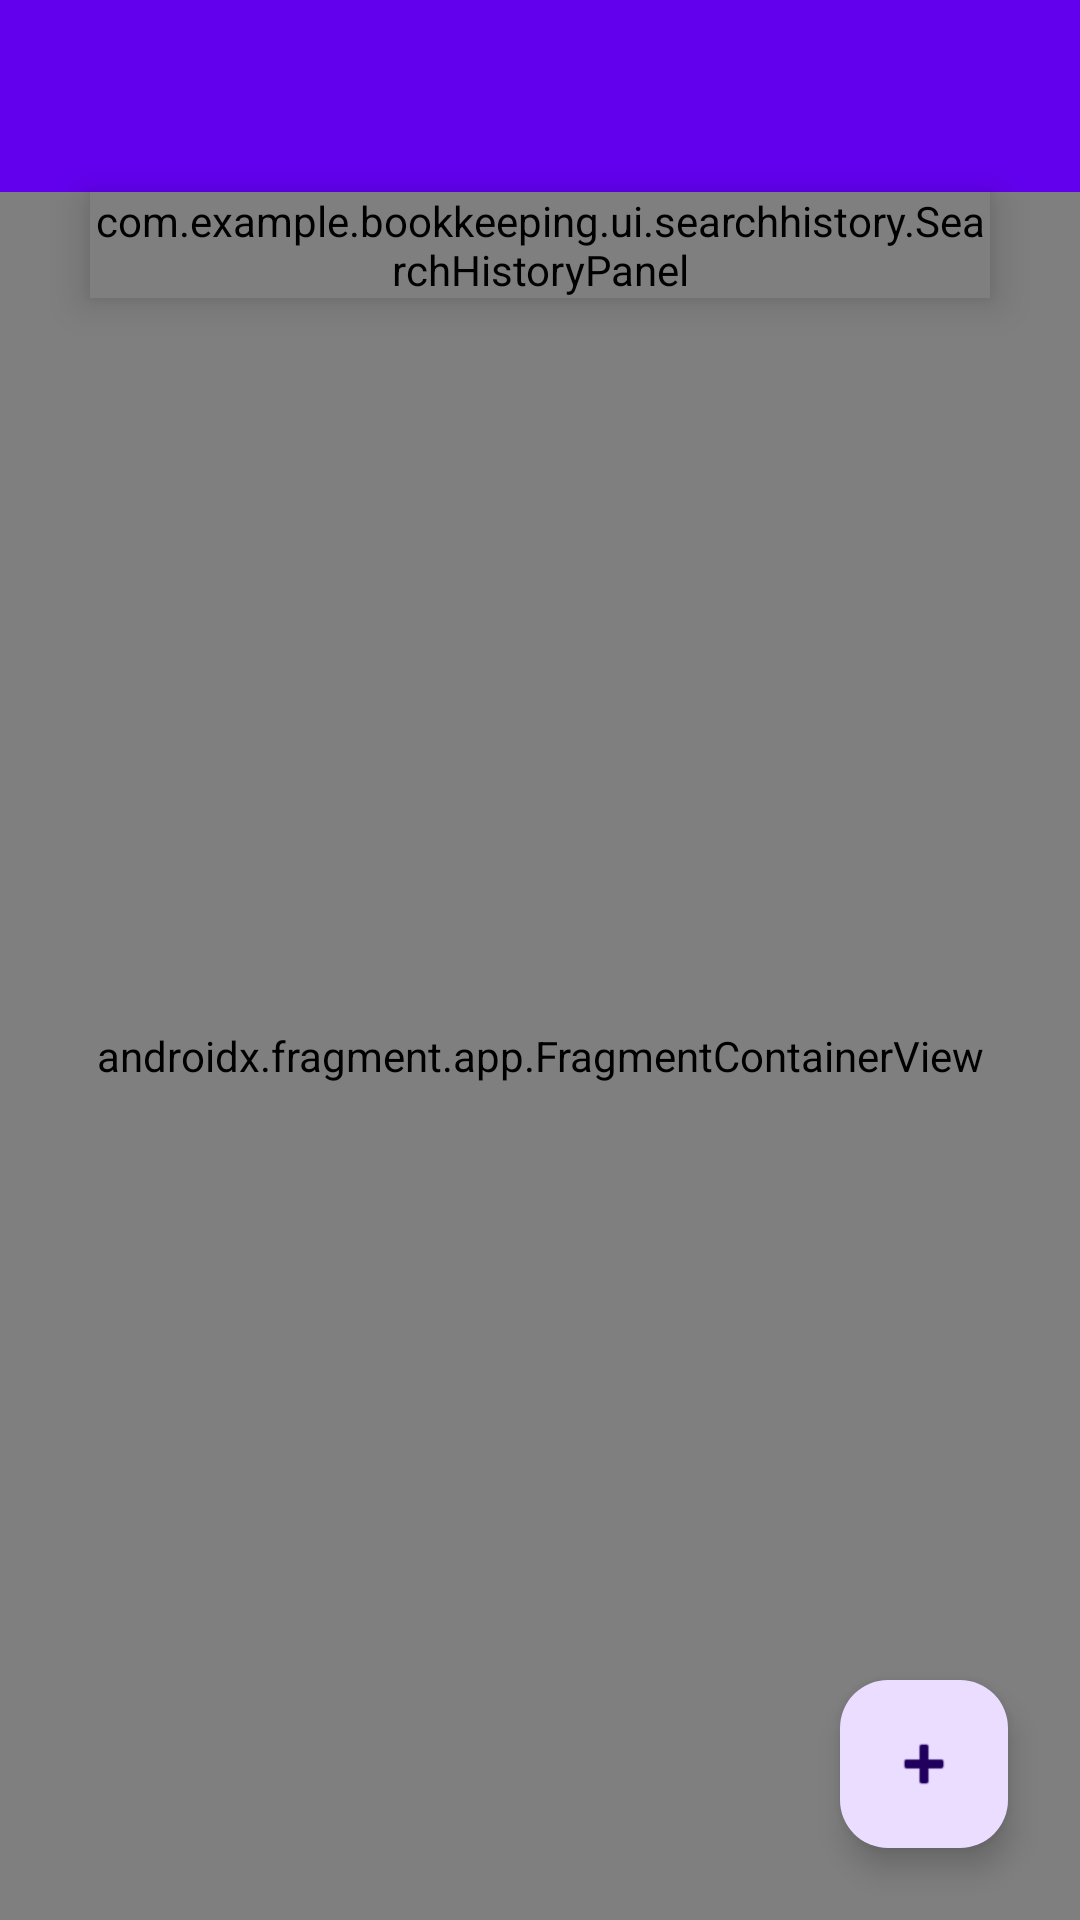

Layout XML and referenced resources for this Android screen:
<!-- AndroidManifest.xml: activity theme Theme.Bookkeeping -->
<!-- res/layout/activity_main.xml -->
<?xml version="1.0" encoding="utf-8"?>
<androidx.drawerlayout.widget.DrawerLayout xmlns:android="http://schemas.android.com/apk/res/android"
    xmlns:app="http://schemas.android.com/apk/res-auto"
    xmlns:tools="http://schemas.android.com/tools"
    android:id="@+id/drawer_layout"
    android:layout_width="match_parent"
    android:layout_height="match_parent"
    android:fitsSystemWindows="true"
    tools:openDrawer="start">

    <include
        android:id="@+id/app_bar_activity_main"
        layout="@layout/app_bar_activity_main"
        android:layout_width="match_parent"
        android:layout_height="match_parent" />


    <com.google.android.material.navigation.NavigationView
        android:id="@+id/nav_view"
        android:layout_width="wrap_content"
        android:layout_height="match_parent"
        android:layout_gravity="start"
        android:fitsSystemWindows="true"
        app:headerLayout="@layout/nav_header_activity_main"
        app:menu="@menu/main_activity_drawer"/>
</androidx.drawerlayout.widget.DrawerLayout>
<!-- res/layout/app_bar_activity_main.xml (included above) -->
<?xml version="1.0" encoding="utf-8"?>
<androidx.coordinatorlayout.widget.CoordinatorLayout xmlns:android="http://schemas.android.com/apk/res/android"
    android:id="@+id/coordinatorLayout"
    xmlns:app="http://schemas.android.com/apk/res-auto"
    xmlns:tools="http://schemas.android.com/tools"
    android:layout_width="match_parent"
    android:layout_height="match_parent"
    tools:context=".MainActivity">

    <com.google.android.material.appbar.AppBarLayout
        android:layout_width="match_parent"
        android:layout_height="wrap_content"
        android:theme="@style/Theme.Bookkeeping.AppBarOverlay">

        <androidx.appcompat.widget.Toolbar
            android:id="@+id/toolbar"
            android:layout_width="match_parent"
            android:layout_height="?attr/actionBarSize"
            android:background="?attr/colorPrimary"
            app:popupTheme="@style/Theme.Bookkeeping.PopupOverlay" />

    </com.google.android.material.appbar.AppBarLayout>



    <include
        android:id="@+id/history"
        layout="@layout/history_panel"
        android:layout_width="300dp"
        android:layout_height="wrap_content"
        android:layout_gravity="top|center"
        android:layout_marginTop="?attr/actionBarSize" />

    <include layout="@layout/content_main" />

    <View
        android:id="@+id/dimOverlay"
        android:layout_width="match_parent"
        android:layout_height="match_parent"
        android:background="#80000000"
        android:clickable="true"
        android:focusable="true"
        android:elevation="7dp"
        android:layout_marginTop="?attr/actionBarSize"
        android:visibility="gone" />

    <com.google.android.material.floatingactionbutton.FloatingActionButton
        android:id="@+id/fab"
        android:layout_width="wrap_content"
        android:layout_height="wrap_content"
        android:layout_gravity="bottom|end"
        android:layout_marginEnd="24dp"
        android:layout_marginBottom="24dp"
        android:contentDescription="TODO"
        app:layout_constraintBottom_toBottomOf="parent"
        app:layout_constraintEnd_toEndOf="parent"
        app:srcCompat="@android:drawable/ic_input_add" />


</androidx.coordinatorlayout.widget.CoordinatorLayout>
<!-- res/layout/nav_header_activity_main.xml (included above) -->
<?xml version="1.0" encoding="utf-8"?>
<LinearLayout xmlns:android="http://schemas.android.com/apk/res/android"
    xmlns:app="http://schemas.android.com/apk/res-auto"
    android:layout_width="match_parent"
    android:layout_height="@dimen/nav_header_height"
    android:background="@drawable/side_nav_bar"
    android:gravity="bottom"
    android:orientation="vertical"
    android:paddingLeft="@dimen/activity_horizontal_margin"
    android:paddingTop="@dimen/activity_vertical_margin"
    android:paddingRight="@dimen/activity_horizontal_margin"
    android:paddingBottom="@dimen/activity_vertical_margin"
    android:theme="@style/ThemeOverlay.AppCompat.Dark">

    <ImageView
        android:id="@+id/imageView"
        android:layout_width="wrap_content"
        android:layout_height="wrap_content"
        android:contentDescription="111"
        android:paddingTop="@dimen/nav_header_vertical_spacing"
        app:srcCompat="@mipmap/ic_launcher_round" />

    <TextView
        android:layout_width="match_parent"
        android:layout_height="wrap_content"
        android:paddingTop="@dimen/nav_header_vertical_spacing"
        android:text="@string/nav_header_title"
        android:textAppearance="@style/TextAppearance.AppCompat.Body1" />

    <TextView
        android:id="@+id/textView"
        android:layout_width="wrap_content"
        android:layout_height="wrap_content"
        android:text="@string/nav_header_subtitle" />
</LinearLayout>
<!-- res/layout/history_panel.xml (included above) -->
<?xml version="1.0" encoding="utf-8"?>
<com.example.bookkeeping.ui.searchhistory.SearchHistoryPanel
    xmlns:android="http://schemas.android.com/apk/res/android"
    android:id="@+id/historyPanel"
    android:layout_width="match_parent"
    android:layout_height="wrap_content"
    android:background="@android:color/white"
    android:elevation="8dp" />
<!-- res/layout/content_main.xml (included above) -->
<?xml version="1.0" encoding="utf-8"?>
<androidx.constraintlayout.widget.ConstraintLayout xmlns:android="http://schemas.android.com/apk/res/android"
    xmlns:app="http://schemas.android.com/apk/res-auto"
    android:layout_width="match_parent"
    android:layout_height="match_parent"
    app:layout_behavior="@string/appbar_scrolling_view_behavior">


    <androidx.fragment.app.FragmentContainerView
        android:id="@+id/nav_host_fragment_content_main"
        android:name="androidx.navigation.fragment.NavHostFragment"
        android:layout_width="match_parent"
        android:layout_height="match_parent"
        app:defaultNavHost="true"
        app:layout_constraintHorizontal_bias="0.0"
        app:layout_constraintLeft_toLeftOf="parent"
        app:layout_constraintRight_toRightOf="parent"
        app:layout_constraintTop_toTopOf="parent"
        app:navGraph="@navigation/nav_graph" />
</androidx.constraintlayout.widget.ConstraintLayout>
<!-- resources referenced by this layout -->
<resources>
  <dimen name="activity_horizontal_margin">16dp</dimen>
  <dimen name="activity_vertical_margin">16dp</dimen>
  <dimen name="nav_header_height">176dp</dimen>
  <dimen name="nav_header_vertical_spacing">8dp</dimen>
  <string name="nav_header_subtitle">elysiarealm@163.com</string>
  <string name="nav_header_title">Elysia</string>
  <style name="Theme.Bookkeeping.AppBarOverlay" parent="ThemeOverlay.AppCompat.Dark.ActionBar" />
  <style name="Theme.Bookkeeping.PopupOverlay" parent="ThemeOverlay.AppCompat.Light">
          <item name="overlapAnchor">false</item>
      </style>
  <style name="Theme.Bookkeeping" parent="Base.Theme.Bookkeeping" />
  <style name="Base.Theme.Bookkeeping" parent="Theme.Material3.DayNight.NoActionBar">
          
          
          
          <item name="colorPrimary">@color/purple_500</item>
          <item name="colorPrimaryVariant">@color/purple_700</item>
          <item name="colorOnPrimary">@color/white</item>
          
          <item name="colorSecondary">@color/teal_200</item>
          <item name="colorSecondaryVariant">@color/teal_700</item>
          <item name="colorOnSecondary">@color/black</item>
          
          <item name="android:statusBarColor" tools:targetApi="l">?attr/colorPrimaryVariant</item>
          
      </style>
  <color name="purple_500">#FF6200EE</color>
  <color name="purple_700">#FF3700B3</color>
  <color name="white">#FFFFFFFF</color>
  <color name="teal_200">#FF03DAC5</color>
  <color name="teal_700">#FF018786</color>
  <color name="black">#FF000000</color>
</resources>
